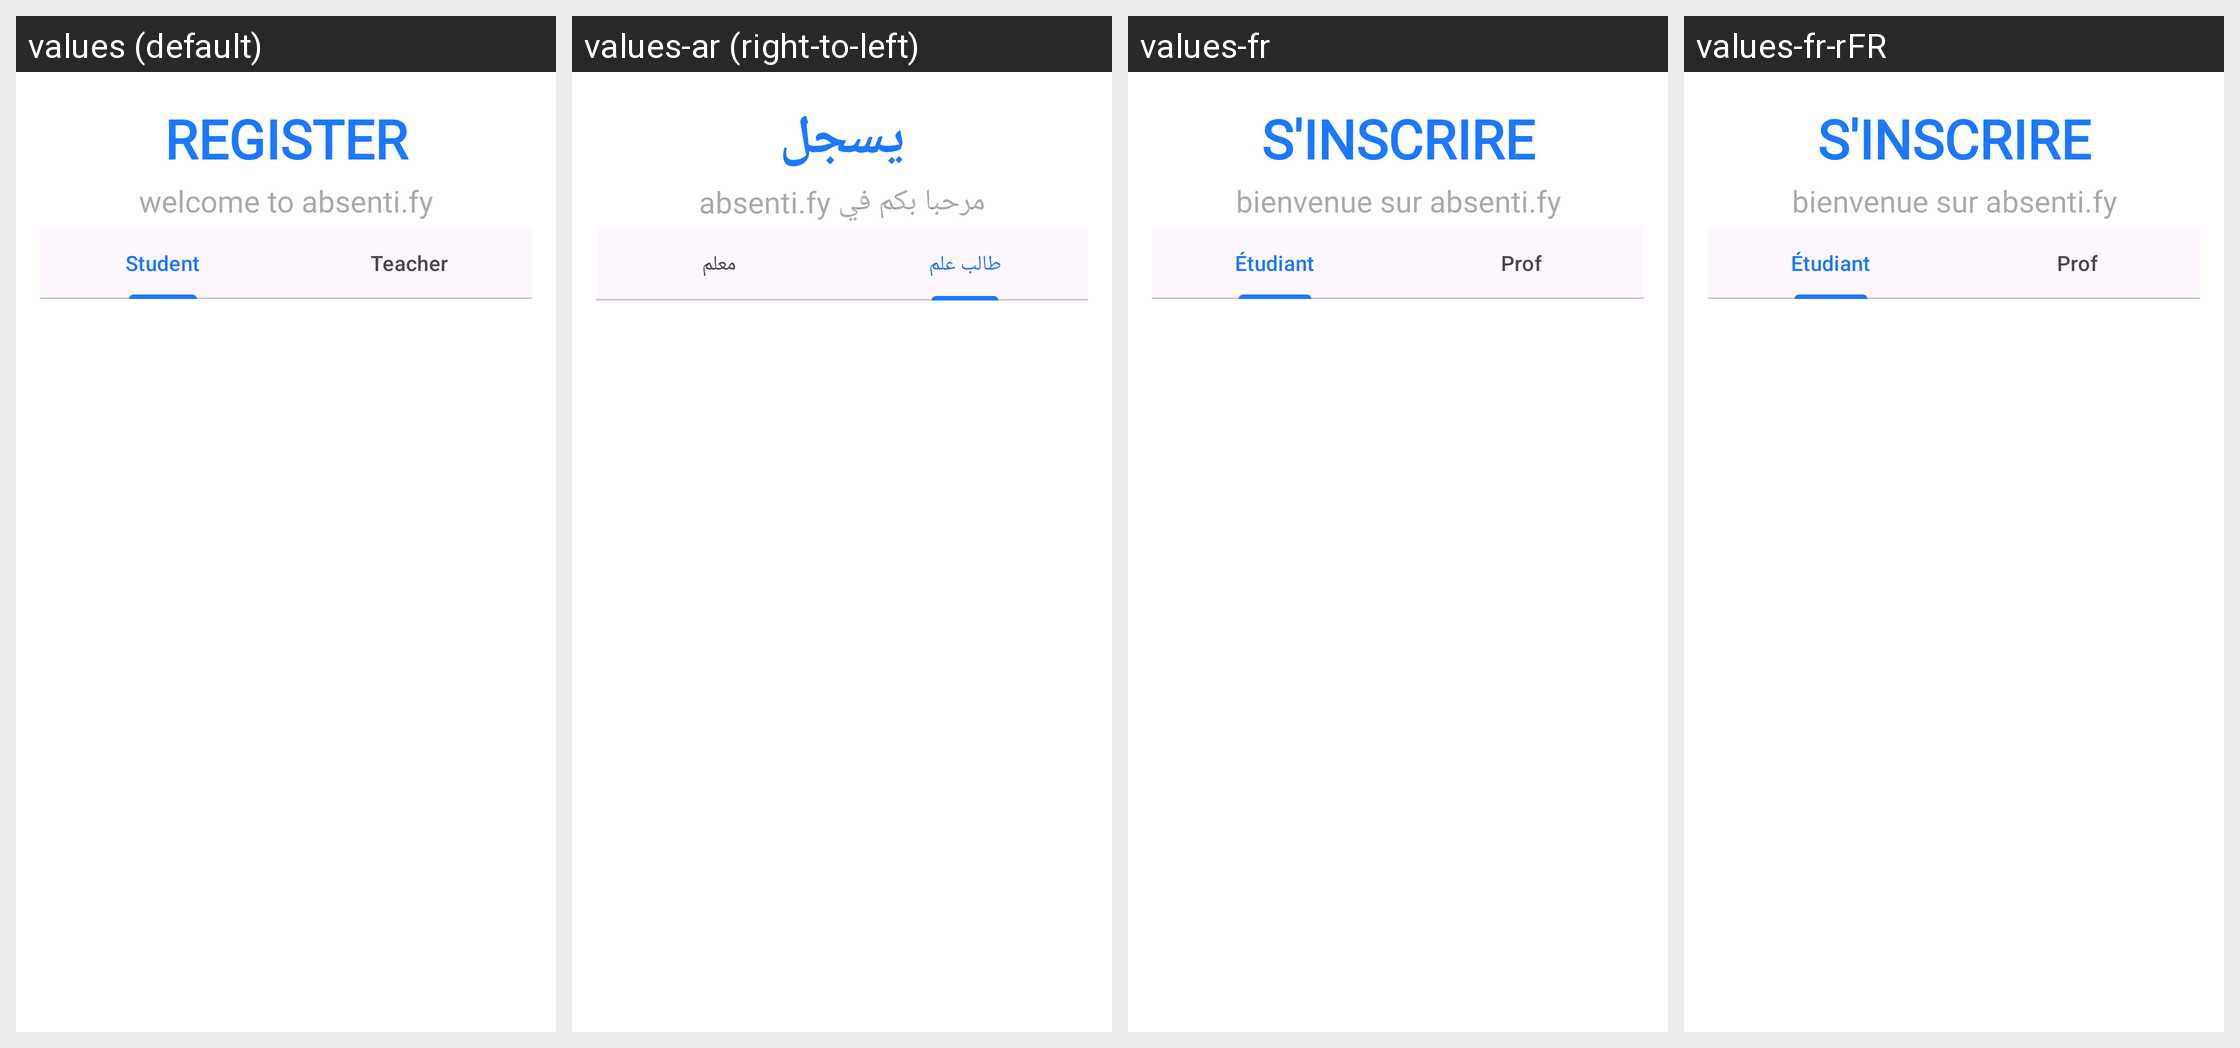

The Android screen above is rendered under several locales of the same app. Produce the string resources it draws, with the default and per-locale values.
Android screen res/layout/activity_register.xml rendered under 4 locales, left to right: values (default), values-ar (right-to-left), values-fr, values-fr-rFR. Device: Nexus 5 (rendered at 1080×1920; each locale shown at half size, 540×960, under a caption strip naming it); theme Theme.AbsenceManagementApp.
Other locales in the repository, not shown: values-en.
Strings drawn on this screen, with the default value and each locale's value (text and hints the layout hard-codes, and strings that could not be matched under every locale, appear in the picture but are not listed):

register
  values: Register
  values-ar: يسجل
  values-fr: S'inscrire
  values-fr-rFR: S'inscrire

welcome_to_absenti_fy
  values: welcome to absenti.fy
  values-ar: مرحبا بكم في absenti.fy
  values-fr: bienvenue sur absenti.fy
  values-fr-rFR: bienvenue sur absenti.fy
